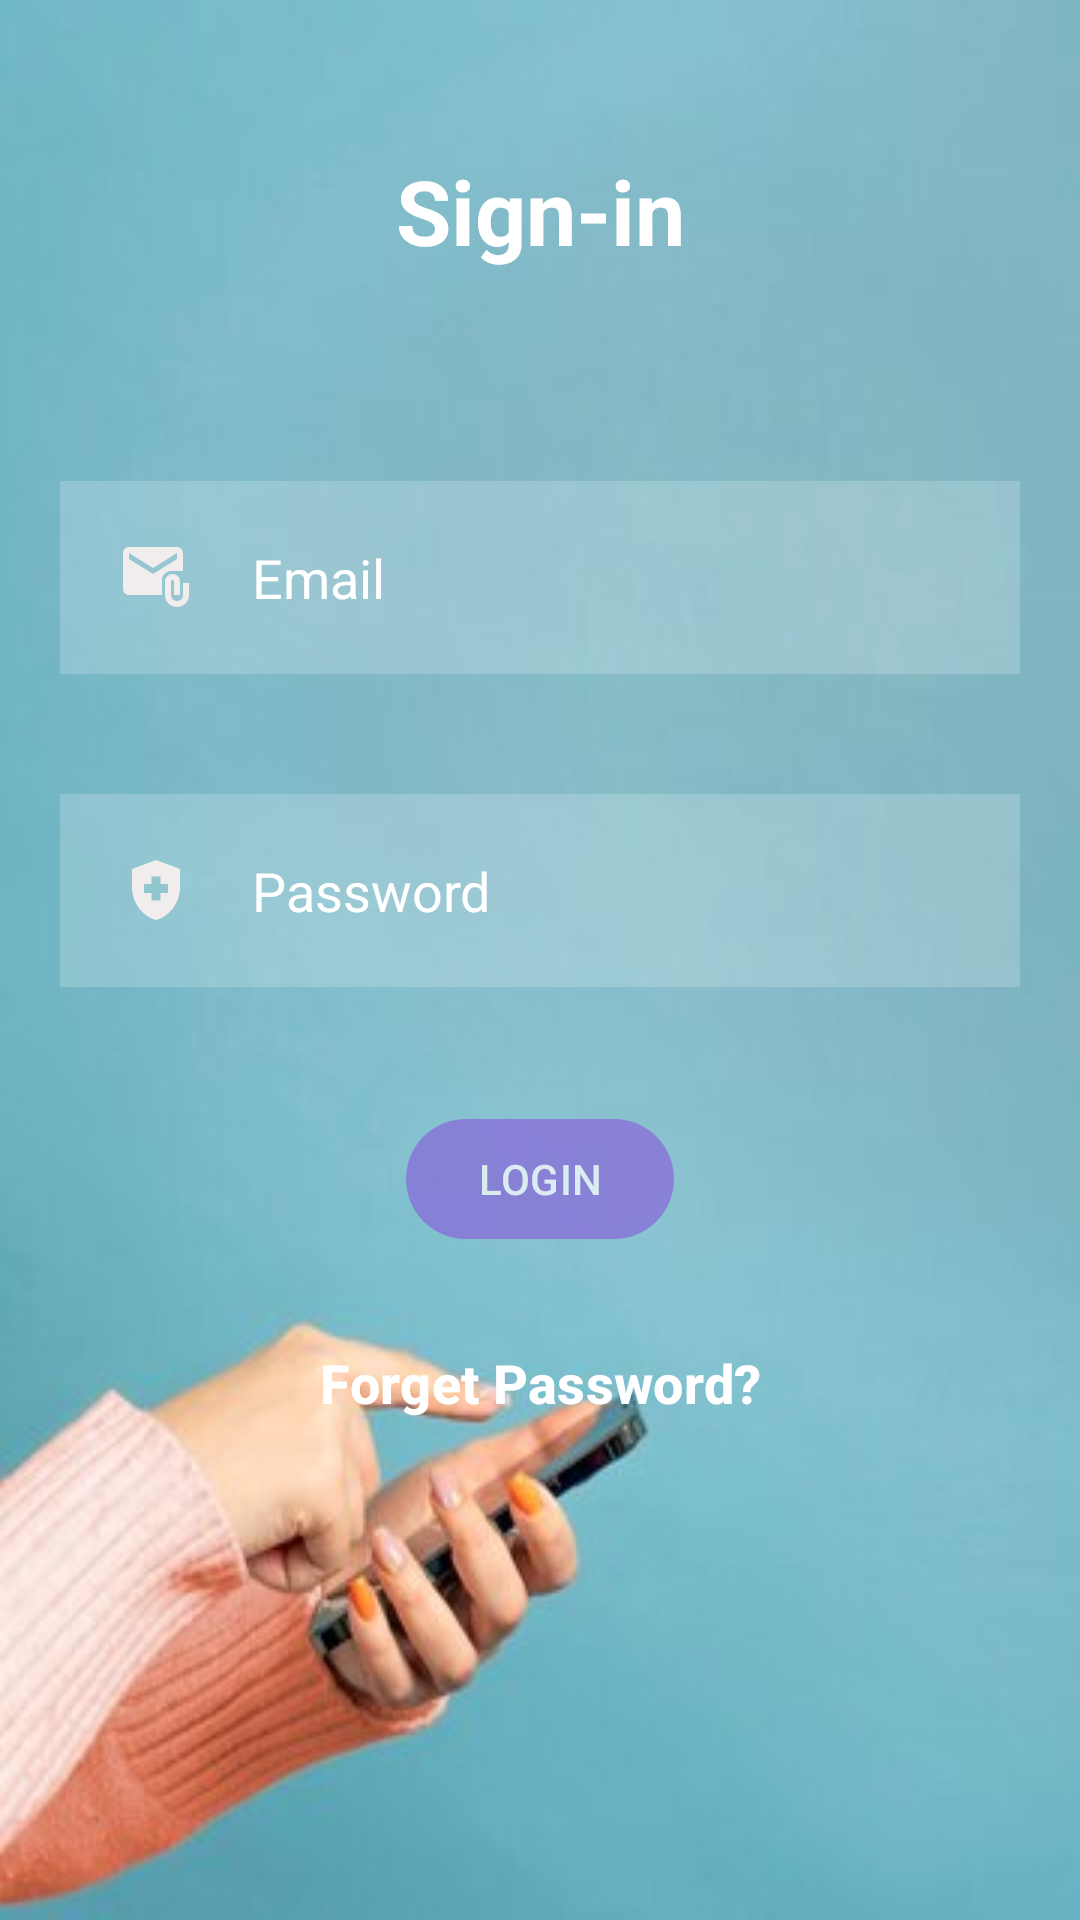

Here is an Android app screen rendered from its layout file. Give the layout XML and the strings, colors and styles it references.
<!-- AndroidManifest.xml: application theme Theme.Material3.Light.NoActionBar -->
<!-- res/layout/activity_login.xml -->
<?xml version="1.0" encoding="utf-8"?>
<RelativeLayout xmlns:android="http://schemas.android.com/apk/res/android"
    xmlns:app="http://schemas.android.com/apk/res-auto"
    xmlns:tools="http://schemas.android.com/tools"
    android:id="@+id/main"
    android:layout_width="match_parent"
    android:layout_height="match_parent"
    tools:context=".LOGIN"
    android:background="@drawable/signup_background">
    <TextView
        android:layout_width="match_parent"
        android:layout_height="wrap_content"
        android:text="Sign-in"
        android:textColor="@color/white"
        android:layout_margin="50dp"
        android:textSize="30dp"
        android:textStyle="bold"
        android:gravity="center"
        android:id="@+id/signin_title"
        >

    </TextView>

    <EditText
        android:layout_width="match_parent"
        android:layout_height="wrap_content"
        android:id="@+id/email_login"
        android:layout_below="@id/signin_title"
        android:layout_margin="20dp"
        android:hint="Email"
        android:textColor="@color/white"
        android:textColorHint="@color/white"
        android:padding="20dp"
        android:inputType="textEmailAddress"
        android:drawableLeft="@drawable/email"
        android:drawablePadding="20dp"
        android:background="#30ffffff"
        android:singleLine="true">

    </EditText>

    <EditText
        android:inputType="textPassword"
        android:id="@+id/password_login"
        android:layout_width="match_parent"
        android:layout_height="wrap_content"
        android:layout_below="@id/email_login"
        android:layout_margin="20dp"
        android:background="#30ffffff"
        android:drawableLeft="@drawable/password"
        android:drawablePadding="20dp"
        android:hint="Password"
        android:padding="20dp"
        android:textColor="@color/white"
        android:textColorHint="@color/white">

    </EditText>
    <ProgressBar
        android:layout_width="wrap_content"
        android:layout_height="wrap_content"
        android:id="@+id/progressBar"
        android:visibility="gone">

    </ProgressBar>
    <com.google.android.material.button.MaterialButton
        android:id="@+id/login_btn"
        android:layout_width="wrap_content"
        android:layout_height="wrap_content"
        android:layout_below="@+id/password_login"
        android:layout_centerHorizontal="true"
        android:layout_margin="20dp"
        android:alpha="0.7"
        android:text="LOGIN"
        app:backgroundTint="@color/landingbuttons">

    </com.google.android.material.button.MaterialButton>
    <com.google.android.material.button.MaterialButton
        android:id="@+id/forgetPass"
        android:layout_width="wrap_content"
        android:layout_height="wrap_content"
        android:text="Forget Password?"
        app:backgroundTint="@color/black"
        android:layout_centerHorizontal="true"
        android:layout_below="@+id/login_btn"
        android:textColor="@color/white"
        android:textStyle="bold"
        android:textSize="18sp"
        android:backgroundTint="@android:color/transparent"
        android:insetLeft="0dp"
        android:insetRight="0dp"
        android:insetTop="0dp"
        android:insetBottom="0dp"
        android:padding="0dp"/>




</RelativeLayout>
<!-- resources referenced by this layout -->
<resources>
  <color name="black">#000000</color>
  <color name="landingbuttons">#8866DA</color>
  <color name="white">#FFFFFF</color>
  <!-- drawable email (drawable) -->
  <vector xmlns:android="http://schemas.android.com/apk/res/android" android:height="24dp" android:tint="#F1EDED" android:viewportHeight="24" android:viewportWidth="24" android:width="24dp">
        
      <path android:fillColor="@android:color/white" android:pathData="M21,10V4c0,-1.1 -0.9,-2 -2,-2H3C1.9,2 1.01,2.9 1.01,4L1,16c0,1.1 0.9,2 2,2h11v-5c0,-1.66 1.34,-3 3,-3H21zM11,11L3,6V4l8,5l8,-5v2L11,11z"/>
        
      <path android:fillColor="@android:color/white" android:pathData="M21,14v4c0,1.1 -0.9,2 -2,2s-2,-0.9 -2,-2v-4.5c0,-0.28 0.22,-0.5 0.5,-0.5s0.5,0.22 0.5,0.5V18h2v-4.5c0,-1.38 -1.12,-2.5 -2.5,-2.5S15,12.12 15,13.5V18c0,2.21 1.79,4 4,4s4,-1.79 4,-4v-4H21z"/>
      
  </vector>
  <!-- drawable password (drawable) -->
  <vector xmlns:android="http://schemas.android.com/apk/res/android" android:height="24dp" android:tint="#F1EDED" android:viewportHeight="24" android:viewportWidth="24" android:width="24dp">
        
      <path android:fillColor="@android:color/white" android:pathData="M10.5,13H8v-3h2.5V7.5h3V10H16v3h-2.5v2.5h-3V13zM12,2L4,5v6.09c0,5.05 3.41,9.76 8,10.91c4.59,-1.15 8,-5.86 8,-10.91V5L12,2z"/>
      
  </vector>
  <!-- drawable signup_background: png bitmap (drawable, 118528 bytes) -->
</resources>
